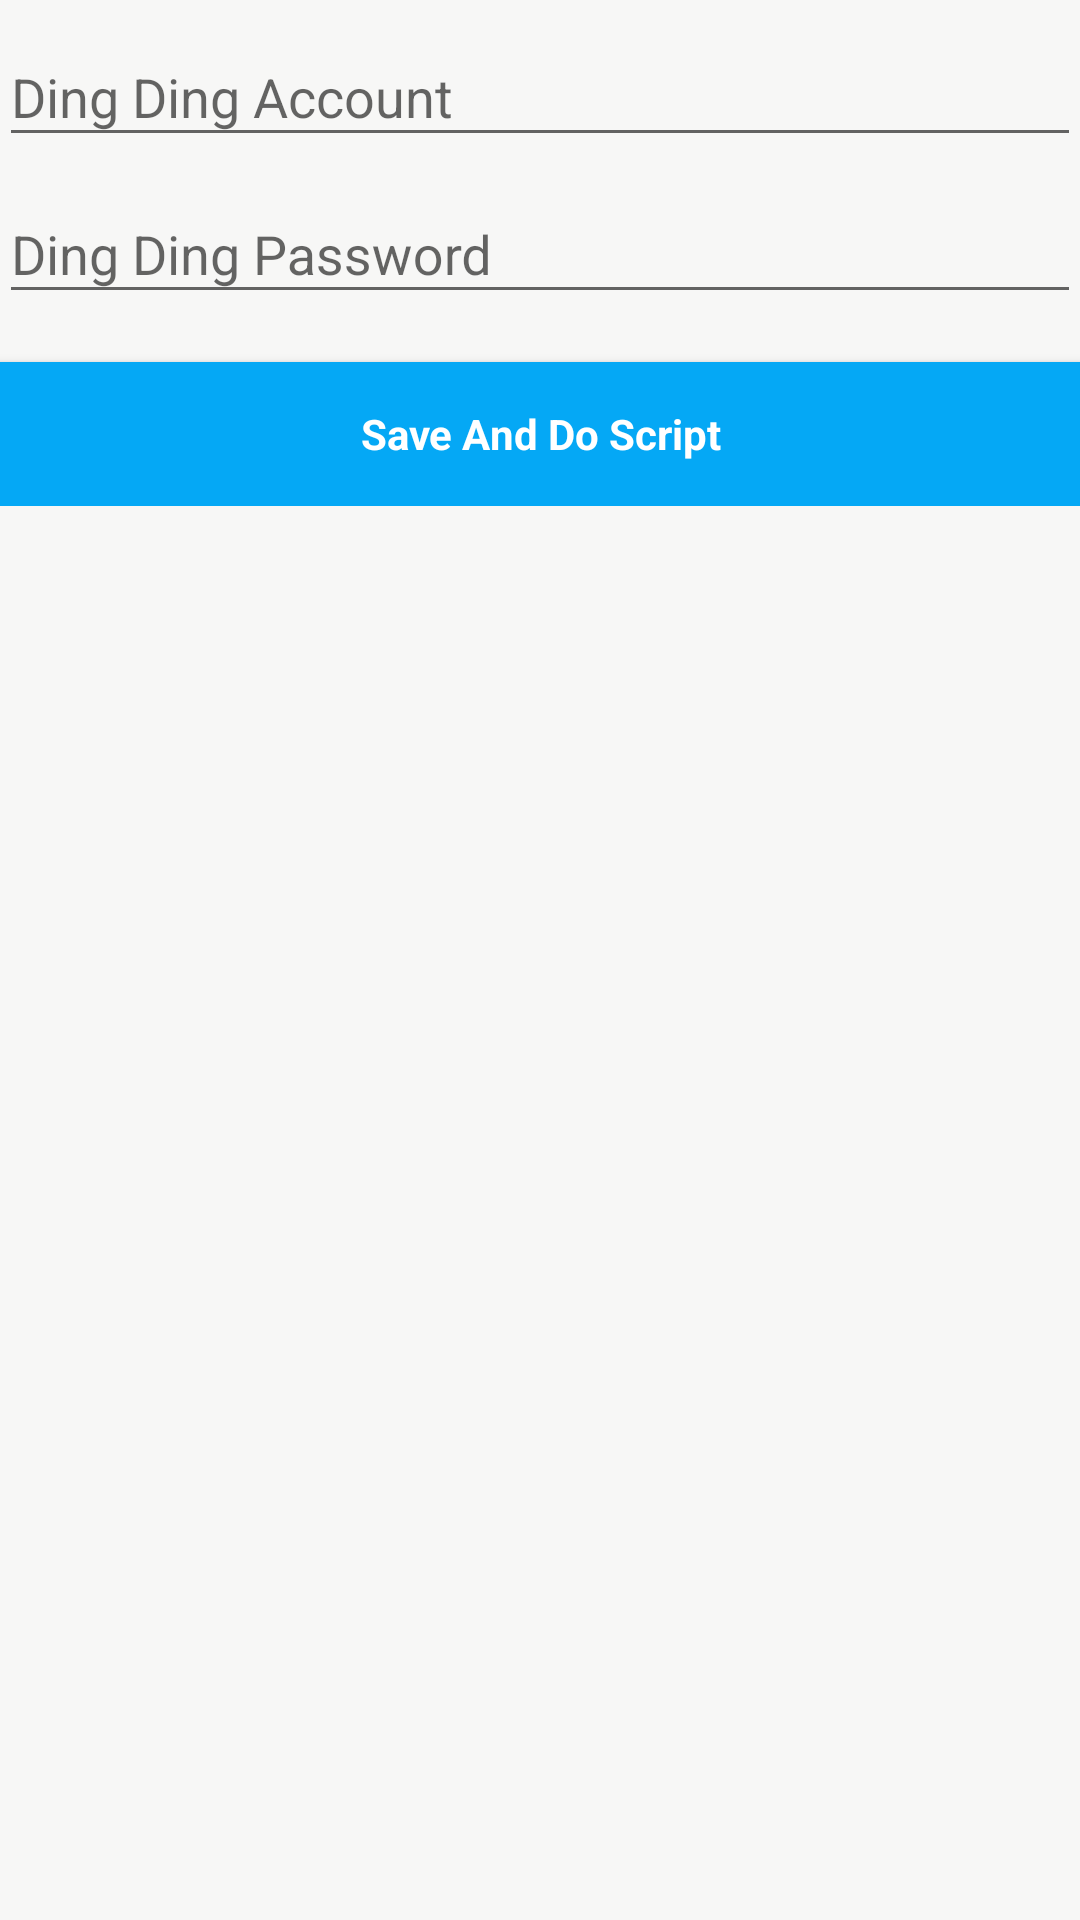

Here is an Android app screen rendered from its layout file. Give the layout XML and the strings, colors and styles it references.
<!-- AndroidManifest.xml: application theme AppTheme -->
<!-- res/layout/activity_login.xml -->
<LinearLayout xmlns:android="http://schemas.android.com/apk/res/android"
              xmlns:tools="http://schemas.android.com/tools"
              android:layout_width="match_parent"
              android:layout_height="match_parent"
              android:background="#f7f7f6"
              android:gravity="center_horizontal"
              android:orientation="vertical"
              android:paddingBottom="@dimen/activity_vertical_margin"
              android:paddingLeft="@dimen/activity_horizontal_margin"
              android:paddingRight="@dimen/activity_horizontal_margin"
              android:paddingTop="@dimen/activity_vertical_margin"
              tools:context="com.ucmap.dingdinghelper.ui.LoginActivity">

    
    <ProgressBar
        android:id="@+id/login_progress"
        style="?android:attr/progressBarStyleLarge"
        android:layout_width="wrap_content"
        android:layout_height="wrap_content"
        android:layout_marginBottom="8dp"
        android:visibility="gone"/>

    <ScrollView
        android:id="@+id/login_form"
        android:layout_width="match_parent"
        android:layout_height="match_parent">

        <LinearLayout
            android:id="@+id/email_login_form"
            android:layout_width="match_parent"
            android:layout_height="wrap_content"
            android:orientation="vertical">

            <android.support.design.widget.TextInputLayout
                android:layout_width="match_parent"
                android:layout_height="wrap_content">

                <AutoCompleteTextView
                    android:id="@+id/email"
                    android:layout_width="match_parent"
                    android:layout_height="wrap_content"
                    android:digits="0123456789"
                    android:hint="@string/prompt_email"
                    android:inputType="number"
                    android:maxLength="11"
                    android:maxLines="1"
                    android:singleLine="true"/>

            </android.support.design.widget.TextInputLayout>

            <android.support.design.widget.TextInputLayout
                android:layout_width="match_parent"
                android:layout_height="wrap_content">

                <EditText
                    android:id="@+id/password"
                    android:layout_width="match_parent"
                    android:layout_height="wrap_content"
                    android:hint="@string/prompt_password"
                    android:imeActionId="@+id/login"
                    android:imeActionLabel="@string/action_sign_in_short"
                    android:imeOptions="actionUnspecified"
                    android:inputType="textPassword"
                    android:maxLines="1"
                    android:singleLine="true"/>

            </android.support.design.widget.TextInputLayout>


            <Button
                android:id="@+id/account_save_button"
                style="?android:textAppearanceSmall"
                android:layout_width="match_parent"
                android:layout_height="wrap_content"
                android:layout_marginTop="16dp"
                android:background="@color/colorPrimaryDark"
                android:text="Save Next"
                android:textAllCaps="false"
                android:textColor="#ffffff"
                android:textStyle="bold"
                android:visibility="gone"/>

            <Button
                android:id="@+id/email_sign_in_button"
                style="?android:textAppearanceSmall"
                android:layout_width="match_parent"
                android:layout_height="wrap_content"
                android:layout_marginTop="16dp"
                android:background="@color/colorPrimaryDark"
                android:text="@string/action_sign_in"
                android:textAllCaps="false"
                android:textColor="#ffffff"
                android:textStyle="bold"/>

        </LinearLayout>
    </ScrollView>
</LinearLayout>
<!-- resources referenced by this layout -->
<resources>
  <color name="colorPrimaryDark">#05a8f5</color>
  <string name="action_sign_in">Save And Do Script</string>
  <string name="action_sign_in_short">Sign in</string>
  <string name="prompt_email">Ding Ding Account</string>
  <string name="prompt_password">Ding Ding Password</string>
  <style name="AppTheme" parent="Theme.AppCompat.Light.DarkActionBar">
          
          <item name="colorPrimary">@color/colorPrimary</item>
          <item name="colorPrimaryDark">@color/colorPrimaryDark</item>
          <item name="colorAccent">@color/colorAccent</item>
      </style>
  <color name="colorPrimary">#05a8f5</color>
  <color name="colorAccent">#05a8f5</color>
</resources>
